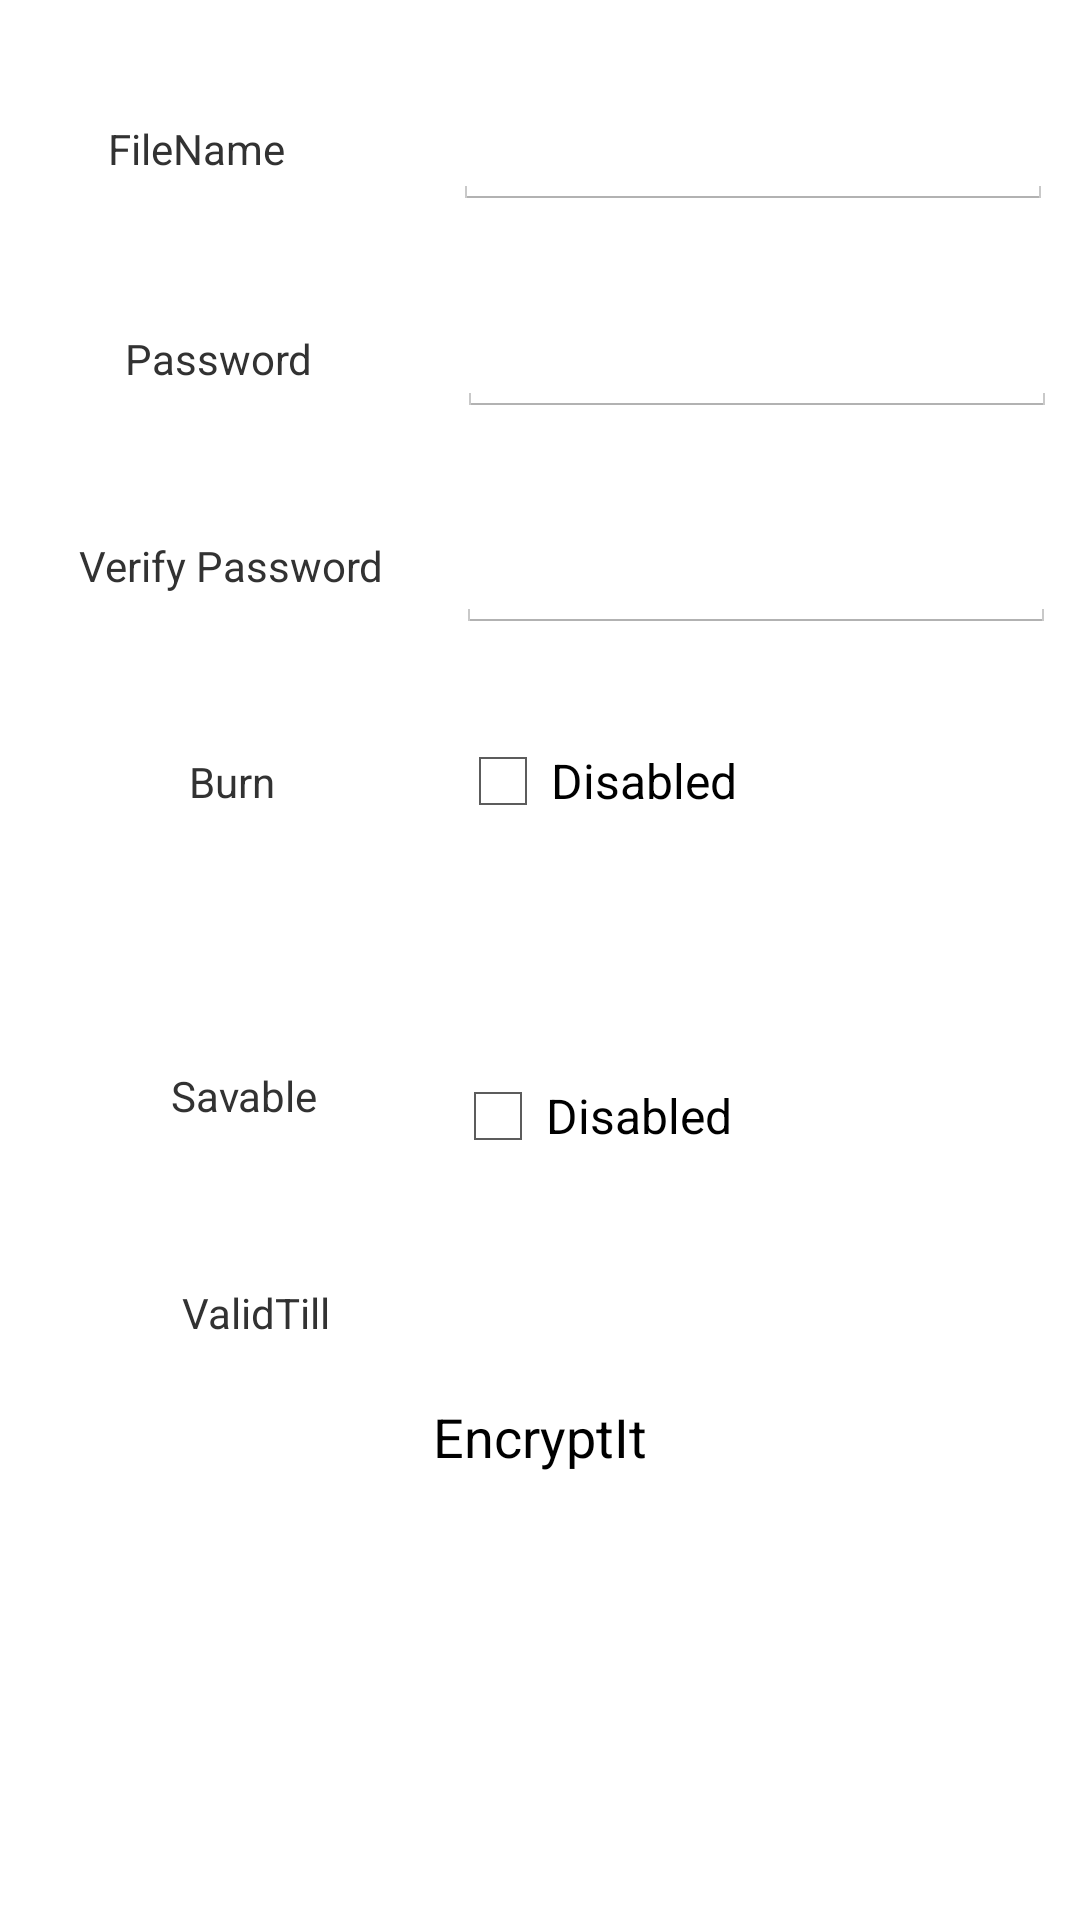

Layout XML and referenced resources for this Android screen:
<!-- AndroidManifest.xml: application theme AppTheme -->
<!-- res/layout/activity_encrypt.xml -->
<?xml version="1.0" encoding="utf-8"?>
<android.support.constraint.ConstraintLayout xmlns:android="http://schemas.android.com/apk/res/android"
    xmlns:app="http://schemas.android.com/apk/res-auto"
    xmlns:tools="http://schemas.android.com/tools"
    android:layout_width="match_parent"
    android:layout_height="match_parent"
    tools:context="ritik.encryptit.EncryptActivity">

    <EditText
        android:id="@+id/en_filename_et"
        android:layout_width="200dp"
        android:layout_height="wrap_content"
        android:layout_marginStart="56dp"
        android:layout_marginTop="8dp"
        android:ems="50"
        android:inputType="none"
        app:layout_constraintBottom_toBottomOf="@+id/en_name_tv"
        app:layout_constraintStart_toEndOf="@+id/en_name_tv"
        app:layout_constraintTop_toTopOf="@+id/en_name_tv"
        app:layout_constraintVertical_bias="0.62" />

    <EditText
        android:id="@+id/en_password_et"
        android:layout_width="200dp"
        android:layout_height="wrap_content"
        android:layout_marginStart="48dp"
        android:layout_marginTop="8dp"
        android:ems="50"
        android:inputType="textPassword"
        app:layout_constraintBottom_toBottomOf="@+id/en_password_tv"
        app:layout_constraintStart_toEndOf="@+id/en_password_tv"
        app:layout_constraintTop_toTopOf="@+id/en_password_tv"
        app:layout_constraintVertical_bias="0.612" />

    <EditText
        android:id="@+id/en_verify_password_et"
        android:layout_width="200dp"
        android:layout_height="wrap_content"
        android:layout_marginStart="24dp"
        android:layout_marginTop="8dp"
        android:ems="50"
        android:inputType="textPassword"
        app:layout_constraintBottom_toBottomOf="@+id/en_verify_password_tv"
        app:layout_constraintStart_toEndOf="@+id/en_verify_password_tv"
        app:layout_constraintTop_toTopOf="@+id/en_verify_password_tv"
        app:layout_constraintVertical_bias="0.551" />

    <TextView
        android:id="@+id/en_name_tv"
        android:layout_width="wrap_content"
        android:layout_height="wrap_content"
        android:layout_marginStart="36dp"
        android:layout_marginTop="40dp"
        android:text="FileName"
        app:layout_constraintStart_toStartOf="parent"
        app:layout_constraintTop_toTopOf="parent" />

    <TextView
        android:id="@+id/en_password_tv"
        android:layout_width="wrap_content"
        android:layout_height="17dp"
        android:layout_marginStart="8dp"
        android:layout_marginTop="40dp"
        android:text="Password"
        app:layout_constraintEnd_toEndOf="@+id/en_name_tv"
        app:layout_constraintHorizontal_bias="0.2"
        app:layout_constraintStart_toStartOf="@+id/en_name_tv"
        app:layout_constraintTop_toBottomOf="@+id/en_filename_et" />

    <TextView
        android:id="@+id/en_verify_password_tv"
        android:layout_width="wrap_content"
        android:layout_height="wrap_content"
        android:layout_marginStart="8dp"
        android:layout_marginTop="40dp"
        android:text="Verify Password"
        app:layout_constraintEnd_toEndOf="@+id/en_password_tv"
        app:layout_constraintStart_toStartOf="@+id/en_password_tv"
        app:layout_constraintTop_toBottomOf="@+id/en_password_et" />

    <TextView
        android:id="@+id/en_burn_tv"
        android:layout_width="wrap_content"
        android:layout_height="wrap_content"
        android:layout_marginEnd="8dp"
        android:layout_marginStart="8dp"
        android:layout_marginTop="40dp"
        android:text="Burn"
        app:layout_constraintEnd_toEndOf="@+id/en_verify_password_tv"
        app:layout_constraintStart_toStartOf="@+id/en_verify_password_tv"
        app:layout_constraintTop_toBottomOf="@+id/en_verify_password_et" />

    <CheckBox
        android:id="@+id/en_burn_cb"
        android:layout_width="wrap_content"
        android:layout_height="wrap_content"
        android:layout_marginStart="60dp"
        android:layout_marginTop="8dp"
        android:text="Disabled"
        app:layout_constraintBottom_toBottomOf="@+id/en_burn_tv"
        app:layout_constraintStart_toEndOf="@+id/en_burn_tv"
        app:layout_constraintTop_toTopOf="@+id/en_burn_tv"
        app:layout_constraintVertical_bias="0.714" />

    <EditText
        android:id="@+id/en_burn_time_et"
        android:layout_width="70dp"
        android:layout_height="wrap_content"
        android:layout_marginStart="8dp"
        android:ems="10"
        android:inputType="number"
        android:visibility="invisible"
        app:layout_constraintEnd_toEndOf="@+id/en_burn_cb"
        app:layout_constraintHorizontal_bias="0.0"
        app:layout_constraintStart_toStartOf="@+id/en_burn_cb"
        app:layout_constraintTop_toBottomOf="@+id/en_burn_cb" />

    <TextView
        android:id="@+id/en_savable_tv"
        android:layout_width="wrap_content"
        android:layout_height="wrap_content"
        android:layout_marginStart="8dp"
        android:layout_marginTop="40dp"
        android:text="Savable"
        app:layout_constraintEnd_toEndOf="@+id/en_burn_tv"
        app:layout_constraintStart_toStartOf="@+id/en_burn_tv"
        app:layout_constraintTop_toBottomOf="@+id/en_burn_time_et" />

    <TextView
        android:id="@+id/en_expire_tv"
        android:layout_width="wrap_content"
        android:layout_height="wrap_content"
        android:layout_marginStart="8dp"
        android:layout_marginTop="40dp"
        android:text="ValidTill"
        app:layout_constraintEnd_toEndOf="@+id/en_savable_tv"
        app:layout_constraintStart_toStartOf="@+id/en_savable_tv"
        app:layout_constraintTop_toBottomOf="@+id/en_savable_cb" />

    <CheckBox
        android:id="@+id/en_savable_cb"
        android:layout_width="wrap_content"
        android:layout_height="wrap_content"
        android:layout_marginStart="44dp"
        android:layout_marginTop="8dp"
        android:text="Disabled"
        app:layout_constraintBottom_toBottomOf="@+id/en_savable_tv"
        app:layout_constraintStart_toEndOf="@+id/en_savable_tv"
        app:layout_constraintTop_toTopOf="@+id/en_savable_tv"
        app:layout_constraintVertical_bias="0.38" />

    <Button
        android:id="@+id/en_encryptit_btn"
        android:layout_width="wrap_content"
        android:layout_height="wrap_content"
        android:layout_marginEnd="8dp"
        android:layout_marginStart="8dp"
        android:layout_marginTop="8dp"
        android:background="@android:color/transparent"
        android:text="EncryptIt"
        app:layout_constraintEnd_toEndOf="parent"
        app:layout_constraintStart_toStartOf="parent"
        app:layout_constraintTop_toBottomOf="@+id/en_expire_tv" />
</android.support.constraint.ConstraintLayout>
<!-- resources referenced by this layout -->
<resources>
  <style name="AppTheme" parent="android:Theme.Holo.Light.DarkActionBar">
          
      </style>
</resources>
